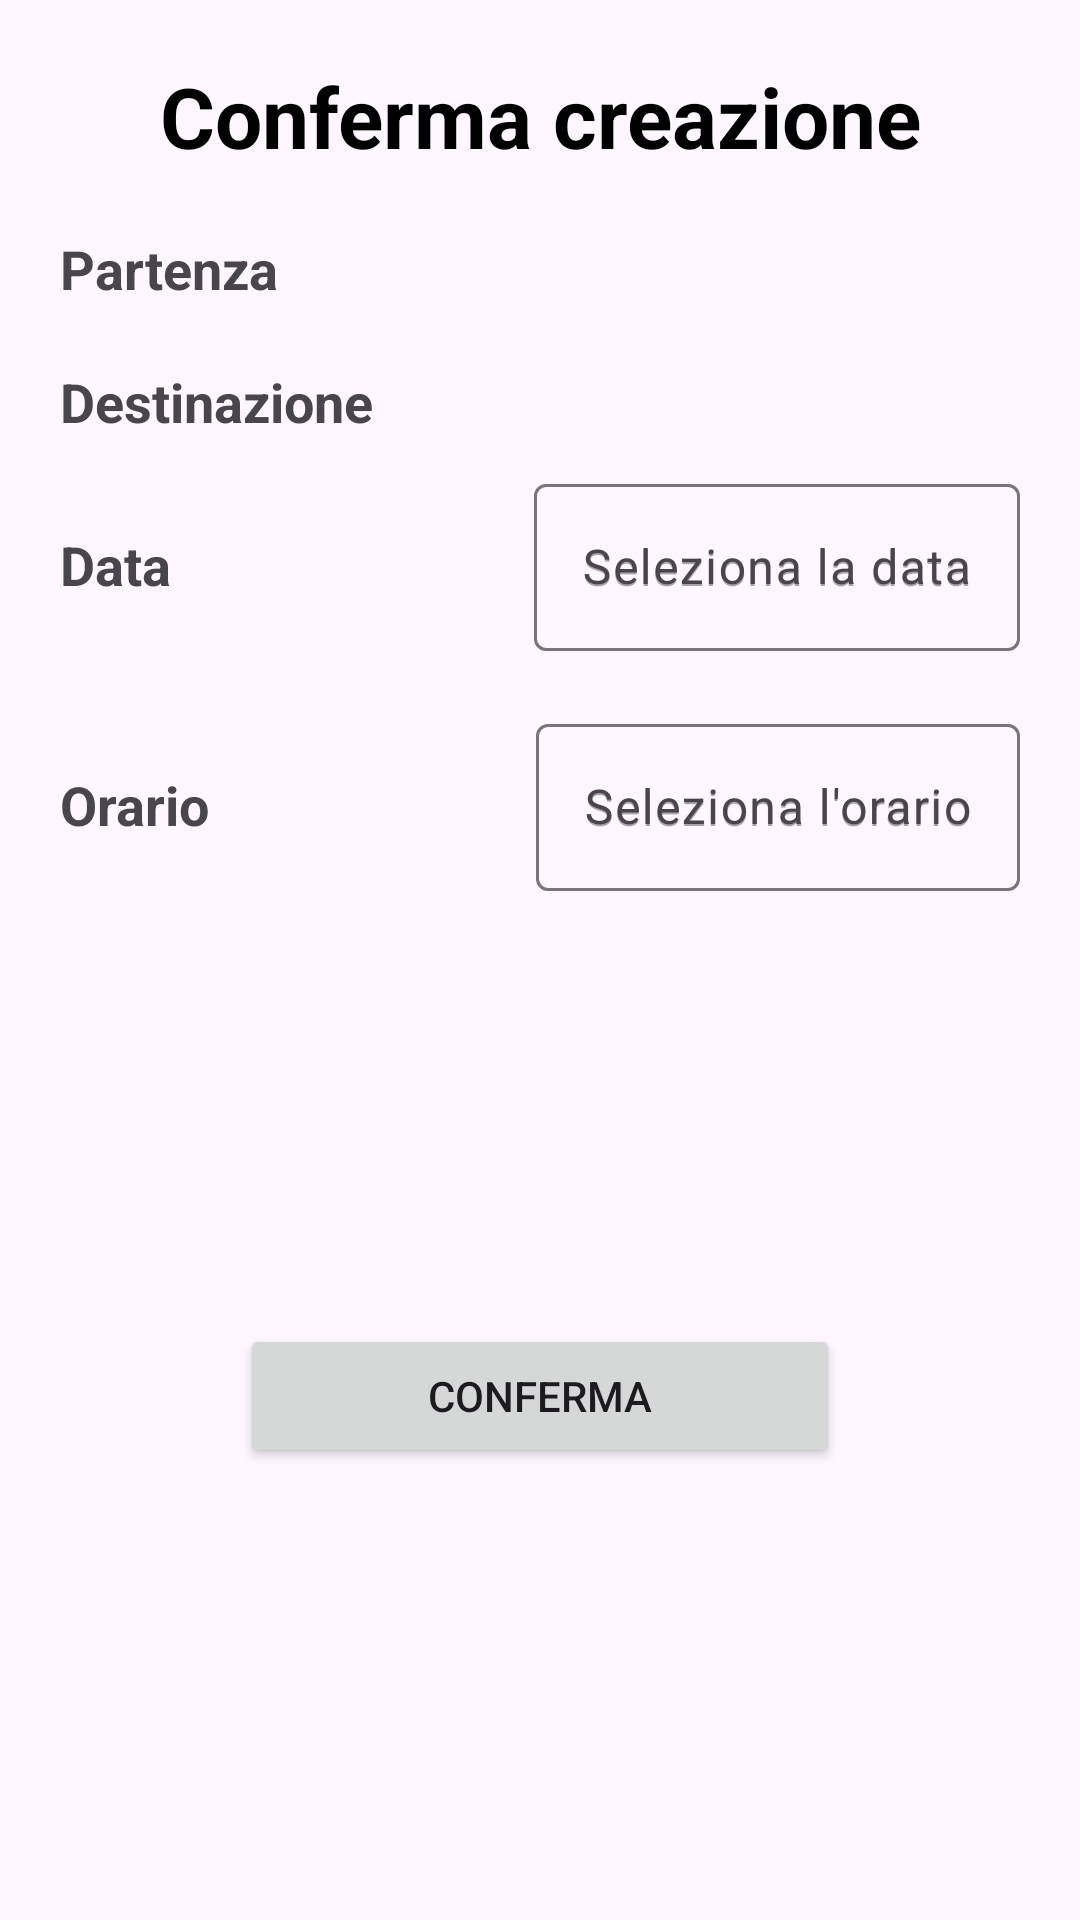

The Android layout XML behind this screen, and the referenced resources:
<!-- AndroidManifest.xml: application theme Base.Theme.Naviversity -->
<!-- res/layout/confirm_ride_creation_dialog.xml -->
<?xml version="1.0" encoding="utf-8"?>
<androidx.constraintlayout.widget.ConstraintLayout xmlns:android="http://schemas.android.com/apk/res/android"
    xmlns:app="http://schemas.android.com/apk/res-auto"
    xmlns:tools="http://schemas.android.com/tools"
    android:orientation="vertical"
    android:layout_width="match_parent"
    android:layout_height="wrap_content"
    android:gravity="center_horizontal">

    <TextView
        android:id="@+id/confirmText"
        android:layout_width="match_parent"
        android:layout_height="wrap_content"
        android:layout_marginTop="20dp"
        android:text="Conferma creazione"
        android:textAlignment="center"
        android:textColor="@color/black"
        android:textSize="28sp"
        android:textStyle="bold"
        app:layout_constraintTop_toTopOf="parent"
        tools:layout_editor_absoluteX="0dp" />

    <TextView
        android:id="@+id/rideStart"
        android:layout_width="180dp"
        android:layout_height="wrap_content"
        android:layout_marginEnd="20dp"
        android:ellipsize="end"
        android:gravity="end"
        android:maxLines="2"
        android:textSize="18sp"
        app:layout_constraintEnd_toEndOf="parent"
        app:layout_constraintTop_toTopOf="@+id/textStart" />

    <TextView
        android:id="@+id/textStart"
        android:layout_width="wrap_content"
        android:layout_height="wrap_content"
        android:layout_marginStart="20dp"
        android:layout_marginTop="20dp"
        android:text="Partenza"
        android:textSize="18sp"
        android:textStyle="bold"
        app:layout_constraintStart_toStartOf="parent"
        app:layout_constraintTop_toBottomOf="@+id/confirmText" />

    <TextView
        android:id="@+id/textStop"
        android:layout_width="wrap_content"
        android:layout_height="wrap_content"
        android:layout_marginTop="20dp"
        android:text="Destinazione"
        android:textSize="18sp"
        android:textStyle="bold"
        app:layout_constraintStart_toStartOf="@+id/textStart"
        app:layout_constraintTop_toBottomOf="@+id/textStart" />


    <TextView
        android:id="@+id/rideStop"
        android:layout_width="180dp"
        android:layout_height="wrap_content"
        android:ellipsize="end"
        android:gravity="end"
        android:maxLines="2"
        android:textSize="18sp"
        app:layout_constraintEnd_toEndOf="@+id/rideStart"
        app:layout_constraintTop_toTopOf="@+id/textStop" />

    <TextView
        android:id="@+id/textDate"
        android:layout_width="wrap_content"
        android:layout_height="wrap_content"
        android:layout_marginTop="20dp"
        android:text="Data"
        android:textSize="18sp"
        android:textStyle="bold"
        app:layout_constraintStart_toStartOf="@+id/textStop"
        app:layout_constraintTop_toTopOf="@+id/dateInputLayout" />

    <com.google.android.material.textfield.TextInputLayout
        android:id="@+id/dateInputLayout"
        android:layout_width="wrap_content"
        android:layout_height="wrap_content"
        android:layout_marginTop="10dp"
        android:hint="Seleziona la data"
        app:layout_constraintEnd_toEndOf="@+id/rideStop"
        app:layout_constraintTop_toBottomOf="@+id/rideStop">

        <com.google.android.material.textfield.TextInputEditText
            android:id="@+id/rideDate"
            android:layout_width="wrap_content"
            android:layout_height="wrap_content"
            android:focusable="false"
            android:hint="Seleziona la data" />
    </com.google.android.material.textfield.TextInputLayout>

    <TextView
        android:id="@+id/textTime"
        android:layout_width="wrap_content"
        android:layout_height="wrap_content"
        android:layout_marginTop="20dp"
        android:text="Orario"
        android:textSize="18sp"
        android:textStyle="bold"
        app:layout_constraintStart_toStartOf="@+id/textDate"
        app:layout_constraintTop_toTopOf="@+id/timeInputLayout" />

    <com.google.android.material.textfield.TextInputLayout
        android:id="@+id/timeInputLayout"
        android:layout_width="wrap_content"
        android:layout_height="wrap_content"
        android:layout_marginTop="80dp"
        android:focusable="false"
        android:hint="Seleziona l'orario"
        app:layout_constraintEnd_toEndOf="@+id/dateInputLayout"
        app:layout_constraintTop_toTopOf="@+id/dateInputLayout">

        <com.google.android.material.textfield.TextInputEditText
            android:id="@+id/rideTime"
            android:layout_width="wrap_content"
            android:layout_height="wrap_content"
            android:focusable="false"
            android:hint="Seleziona l'orario" />
    </com.google.android.material.textfield.TextInputLayout>

    <Button
        android:id="@+id/btnConfirm"
        android:layout_width="200dp"
        android:layout_height="wrap_content"
        android:layout_marginTop="50dp"
        android:layout_marginBottom="40dp"
        android:text="Conferma"
        app:layout_constraintBottom_toBottomOf="parent"
        app:layout_constraintEnd_toEndOf="parent"
        app:layout_constraintStart_toStartOf="parent"
        app:layout_constraintTop_toBottomOf="@+id/textTime" />

</androidx.constraintlayout.widget.ConstraintLayout>
<!-- resources referenced by this layout -->
<resources>
  <color name="black">#FF000000</color>
  <style name="Base.Theme.Naviversity" parent="Theme.Material3.DayNight.NoActionBar">
          
          
      </style>
</resources>
